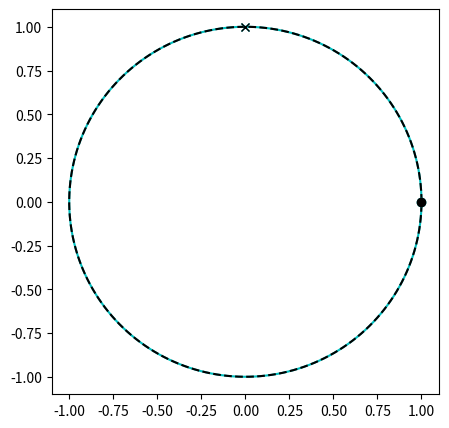
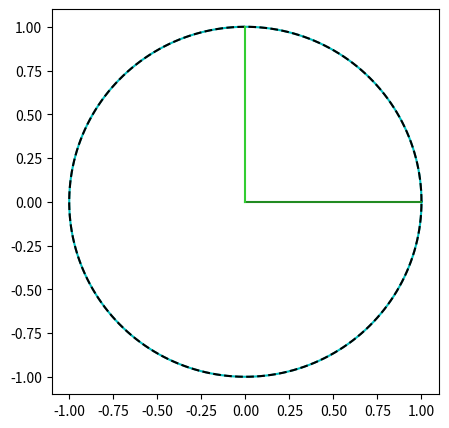
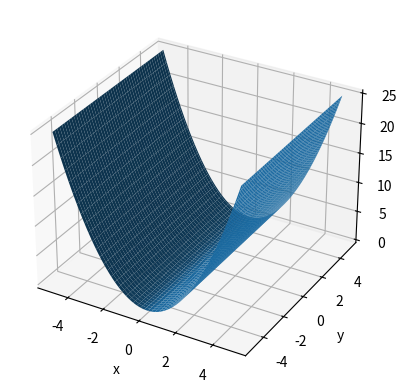

The matplotlib source for these figures, in order: (Note: this script raises an exception after producing the figures.)
# This line activates interactive plotting. It will not work on Google Colab, comment/remove it to avoid getting an error message there.
%matplotlib widget

import numpy as np
import matplotlib.pyplot as plt

plt.close("all")

A = np.array([[1, 0], [0, 1]])
x = np.array([1, 0])
print(A)
print(x)

b = A @ x
print(b)

def _get_circle(num_points=200):
    """Create a unit circle made up of `num_points` points."""
    t = np.linspace(0, 2 * np.pi, num=200)

    # the circle is made up of a list of vectors in R^2 (the points)
    # with coordinates [cos(t), sin(t)]
    circle = np.array([np.cos(t), np.sin(t)])

    # if you want to see its values, uncomment the following line:
    # print(circle)

    return circle


def plot_unit_circle(ax=None):
    """Create a plot of the unit circle."""

    # if no plot is given, create a new one
    if ax is None:
        fig, ax = plt.subplots()
        fig.set(figwidth=5, figheight=5)

    circle = _get_circle()

    ax.plot(circle[0], circle[1], ls="-", color="c")

    return ax

ax = plot_unit_circle()

def plot_ellipse(matrix, ax=None):
    """Plot how a given `matrix` transforms the unit circle."""
    # if no plot is given, create a new one
    if ax is None:
        fig, ax = plt.subplots()
        fig.set(figwidth=5, figheight=5)

    circle = _get_circle()

    # this line computes the matrix-vector product for each of the points making up the circle:
    ellipse = matrix @ circle

    ax.plot(ellipse[0], ellipse[1], ls="--", color="k")

    limit = max(np.max(abs(ellipse)), np.max(abs(circle))) * 1.1
    ax.set(xlim=[-limit, limit], ylim=[-limit, limit])

    return ax


def plot_point_transformation(point, matrix, ax=None, marker="o"):
    """Plot the action of `matrix` on a single `point`."""
    if ax is None:
        fig, ax = plt.subplots()
        fig.set(figwidth=5, figheight=5)
    ax.plot(*point, ls="none", marker=marker, color="c")
    ax.plot(*(matrix @ point), ls="none", marker=marker, color="k")

# two more matrices
B = np.array(
    [[np.cos(np.pi / 3), -np.sin(np.pi / 3)], [np.sin(np.pi / 3), np.cos(np.pi / 3)]]
)
C = np.array([[2, 1], [0, 1]])

# TODO: Space for your code (task b): Add more matrices as described below.

matrix = A  # TODO (task a): change the matrix here

plt.close("all")

ax = plot_unit_circle()
plot_ellipse(matrix, ax)

plot_point_transformation(np.array([1, 0]), matrix, ax, marker="o")
plot_point_transformation(np.array([0, 1]), matrix, ax, marker="x")

eigenvalues, eigenvectors = np.linalg.eig(A)
print(eigenvalues)
print(eigenvectors)

# TODO: Add your code for task (c)

# Code for subtask (d)
R = A  # TODO change this!
evalues, evectors = np.linalg.eig(R)

ax = plot_unit_circle()
plot_ellipse(matrix, ax)

origin = np.array([0, 0])
colors = ["forestgreen", "limegreen"]
for index, evector in enumerate(evectors.T):
    evalue = evalues[index]
    ax.plot(
        [origin[0], evalue * evector[0]],
        [origin[1], evalue * evector[1]],
        color=colors[index],
    )

def quadratic_function(x, y):
    return x**2  # TODO add your code here

def plot_scalar_field(func, x_lim=(-5, 5), y_lim=(-5, 5), fig=None, ax=None):
    """Create a surface plot for a scalar field."""

    # x_lim and y_lim are contain the minimal and maximal values for x and y
    # generate equidistant points from the minimal to the maximal values for x and y:
    x = np.linspace(x_lim[0], x_lim[1], 100)
    y = np.linspace(y_lim[0], y_lim[1], 100)
    x, y = np.meshgrid(x, y)

    if fig is None or ax is None:
        fig, ax = plt.subplots(subplot_kw={"projection": "3d"})

    # Evaluate the function in every (x, y) point and plot it
    ax.plot_surface(x, y, func(x, y))

    # Add plot labels
    ax.set(
        xlabel="x",
        ylabel="y",
        zlabel="f(x,y)",
    )
    return fig, ax

# TODO: Space for your code

def exact_gradient(x, y):
    # TODO: Derive f_x and f_y explicitly for the quadratic function given above and store them in variables f_x, f_y
    return np.array([f_x, f_y])


def exact_tangent_plane(x_0, y_0):
    f = quadratic_function(x_0, y_0)
    f_x, f_y = exact_gradient(x_0, y_0)
    t = lambda x, y: f + f_x * (x - x_0) + f_y * (y - y_0)
    return t

# plot the quadratic function f
fig, ax = plot_scalar_field(quadratic_function)

# Create the tangent plane function for a given point x_0, y_0
x_0, y_0 = 2, 1
t = exact_tangent_plane(x_0, y_0)

# plot the tangent plane into the same figure
plot_scalar_field(t, fig=fig, ax=ax)

# Add the point f(x_0, y_0) that we used to derive t
ax.scatter(x_0, y_0, quadratic_function(x_0, y_0), color="red");

# TODO: Space for your code.

def partial_derivative_x(f):
    return lambda x, y, h=1e-8: (f(x + h, y) - f(x, y)) / h


def partial_derivative_y(f):
    pass  # TODO: create a second function partial_derivative_y that computes the analogous approximation for f_y

def gradient(f):
    """Create new function for an R^2 -> R function that approximates its gradient."""
    gradient = lambda x, y, h=1e-8: np.array(
        [partial_derivative_x(f)(x, y, h), partial_derivative_y(f)(x, y, h)]
    )
    return gradient


def tangent_plane(f, x_0, y_0, h=1e-8):
    """Create new function that gives an approximate tangent plane for an R^2 -> R function at (x_0, y_0)"""
    f_x = partial_derivative_x(f)(x_0, y_0, h)
    f_y = partial_derivative_y(f)(x_0, y_0, h)
    t = lambda x, y: f(x_0, y_0) + f_x * (x - x_0) + f_y * (y - y_0)
    return t

# plot the quadratic function f
fig, ax = plot_scalar_field(quadratic_function)

# Create the *approximate* tangent plane function for f at x_0, y_0
x_0, y_0 = 1.2, 1
# TODO: Create t_approx using the tangent_plane function above

# plot the tangent plane into the same figure
plot_scalar_field(t_approx, fig=fig, ax=ax)

# Add the point f(x_0, y_0) that we used to derive t
ax.scatter(x_0, y_0, quadratic_function(x_0, y_0), color="red");

def rosenbrock(x, y):
    a = 1
    b = 100
    return (a - x) ** 2 + b * (y - x**2) ** 2


def sin_sqrt(x, y):
    return np.sin(np.sqrt(x**2 + y**2))

# TODO: Plot the Rosenbrock function, along with a tangent plane.

# TODO: Plot the sin_sqrt function, along with a tangent plane.

def himmelblau(x, y):
    return (x**2 + y - 11) ** 2 + (x + y**2 - 7) ** 2

v = np.linspace(-5, 5, 100)
x, y = np.meshgrid(v, v)

fig, ax = plt.subplots()
im = ax.contourf(x, y, himmelblau(x, y), 60, vmax=300.0, vmin=0.0)
fig.colorbar(im)
ax.set(
    xlabel="x",
    ylabel="y",
    title="Himmelblau's function",
);

# TODO: Space for your code

def grad_himmelblau(x, y):
    x_out = 2 * (-7 + x + y**2 + 2 * x * (-11 + x**2 + y))
    y_out = 2 * (-11 + x**2 + y + 2 * y * (-7 + x + y**2))
    return (x_out, y_out)


# Create a contour plot of the function
v = np.linspace(-5, 5, 100)
x, y = np.meshgrid(v, v)
fig, ax = plt.subplots()
im = ax.contour(x, y, himmelblau(x, y), 60, vmax=300.0, vmin=0.0)
fig.colorbar(im)
ax.set(xlabel="x", ylabel="y", title="Himmelblau's function + Gradient Descent")

# the starting values for the Gradient descent algorithm
x = 0.0
y = 0.0


# Controls the size of the step that gradient descent does in each iteration
alpha = 0.01

# Do 20 iterations or steps of gradient descent
for k in range(20):
    # Calculate the gradient of the current step
    x_update, y_update = grad_himmelblau(x, y)

    # update x and y by taking a small step in direction of the negative gradient
    x = x - alpha * x_update
    y = y - alpha * y_update

    # add the point to the plot
    plt.plot(x, y, "rx")

print(f"Final value: {x=}, {y=}")